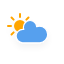
t = 0.00 s
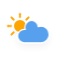
t = 1.13 s
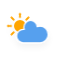
t = 3.38 s
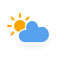
t = 4.50 s
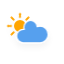
t = 5.63 s
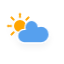
t = 7.88 s

The animated SVG that drew these frames (rendered in a browser with its animation timeline set to each time). Animation: 3 CSS @keyframes rules; one cycle of 9.00 s, repeats indefinitely.

<?xml version="1.0" encoding="utf-8"?>
<!-- (c) ammap.com | SVG weather icons -->
<svg
        version="1.1"
        xmlns="http://www.w3.org/2000/svg"
        width="64"
        height="64"
        viewbox="0 0 64 64">
    <defs>
        <filter id="blur" width="200%" height="200%">
            <feGaussianBlur in="SourceAlpha" stdDeviation="3"/>
            <feOffset dx="0" dy="4" result="offsetblur"/>
            <feComponentTransfer>
                <feFuncA type="linear" slope="0.05"/>
            </feComponentTransfer>
            <feMerge>
                <feMergeNode/>
                <feMergeNode in="SourceGraphic"/>
            </feMerge>
        </filter>
        <style type="text/css"><![CDATA[
/*
** CLOUDS
*/
@keyframes am-weather-cloud-2 {
  0% {
    -webkit-transform: translate(0px,0px);
       -moz-transform: translate(0px,0px);
        -ms-transform: translate(0px,0px);
            transform: translate(0px,0px);
  }

  50% {
    -webkit-transform: translate(2px,0px);
       -moz-transform: translate(2px,0px);
        -ms-transform: translate(2px,0px);
            transform: translate(2px,0px);
  }

  100% {
    -webkit-transform: translate(0px,0px);
       -moz-transform: translate(0px,0px);
        -ms-transform: translate(0px,0px);
            transform: translate(0px,0px);
  }
}

.am-weather-cloud-2 {
  -webkit-animation-name: am-weather-cloud-2;
     -moz-animation-name: am-weather-cloud-2;
          animation-name: am-weather-cloud-2;
  -webkit-animation-duration: 3s;
     -moz-animation-duration: 3s;
          animation-duration: 3s;
  -webkit-animation-timing-function: linear;
     -moz-animation-timing-function: linear;
          animation-timing-function: linear;
  -webkit-animation-iteration-count: infinite;
     -moz-animation-iteration-count: infinite;
          animation-iteration-count: infinite;
}

/*
** SUN
*/
@keyframes am-weather-sun {
  0% {
    -webkit-transform: rotate(0deg);
       -moz-transform: rotate(0deg);
        -ms-transform: rotate(0deg);
            transform: rotate(0deg);
  }

  100% {
    -webkit-transform: rotate(360deg);
       -moz-transform: rotate(360deg);
        -ms-transform: rotate(360deg);
            transform: rotate(360deg);
  }
}

.am-weather-sun {
  -webkit-animation-name: am-weather-sun;
     -moz-animation-name: am-weather-sun;
      -ms-animation-name: am-weather-sun;
          animation-name: am-weather-sun;
  -webkit-animation-duration: 9s;
     -moz-animation-duration: 9s;
      -ms-animation-duration: 9s;
          animation-duration: 9s;
  -webkit-animation-timing-function: linear;
     -moz-animation-timing-function: linear;
      -ms-animation-timing-function: linear;
          animation-timing-function: linear;
  -webkit-animation-iteration-count: infinite;
     -moz-animation-iteration-count: infinite;
      -ms-animation-iteration-count: infinite;
          animation-iteration-count: infinite;
}

@keyframes am-weather-sun-shiny {
  0% {
    stroke-dasharray: 3px 10px;
    stroke-dashoffset: 0px;
  }

  50% {
    stroke-dasharray: 0.1px 10px;
    stroke-dashoffset: -1px;
  }

  100% {
    stroke-dasharray: 3px 10px;
    stroke-dashoffset: 0px;
  }
}

.am-weather-sun-shiny line {
  -webkit-animation-name: am-weather-sun-shiny;
     -moz-animation-name: am-weather-sun-shiny;
      -ms-animation-name: am-weather-sun-shiny;
          animation-name: am-weather-sun-shiny;
  -webkit-animation-duration: 2s;
     -moz-animation-duration: 2s;
      -ms-animation-duration: 2s;
          animation-duration: 2s;
  -webkit-animation-timing-function: linear;
     -moz-animation-timing-function: linear;
      -ms-animation-timing-function: linear;
          animation-timing-function: linear;
  -webkit-animation-iteration-count: infinite;
     -moz-animation-iteration-count: infinite;
      -ms-animation-iteration-count: infinite;
          animation-iteration-count: infinite;
}
        ]]></style>
    </defs>
    <g filter="url(#blur)" id="cloudy-day-3">
        <g transform="translate(20,10)">
            <g transform="translate(0,16)">
                <g class="am-weather-sun">
                    <g>
                        <line fill="none" stroke="orange" stroke-linecap="round" stroke-width="2"
                              transform="translate(0,9)" x1="0" x2="0" y1="0" y2="3"/>
                    </g>
                    <g transform="rotate(45)">
                        <line fill="none" stroke="orange" stroke-linecap="round" stroke-width="2"
                              transform="translate(0,9)" x1="0" x2="0" y1="0" y2="3"/>
                    </g>
                    <g transform="rotate(90)">
                        <line fill="none" stroke="orange" stroke-linecap="round" stroke-width="2"
                              transform="translate(0,9)" x1="0" x2="0" y1="0" y2="3"/>
                    </g>
                    <g transform="rotate(135)">
                        <line fill="none" stroke="orange" stroke-linecap="round" stroke-width="2"
                              transform="translate(0,9)" x1="0" x2="0" y1="0" y2="3"/>
                    </g>
                    <g transform="rotate(180)">
                        <line fill="none" stroke="orange" stroke-linecap="round" stroke-width="2"
                              transform="translate(0,9)" x1="0" x2="0" y1="0" y2="3"/>
                    </g>
                    <g transform="rotate(225)">
                        <line fill="none" stroke="orange" stroke-linecap="round" stroke-width="2"
                              transform="translate(0,9)" x1="0" x2="0" y1="0" y2="3"/>
                    </g>
                    <g transform="rotate(270)">
                        <line fill="none" stroke="orange" stroke-linecap="round" stroke-width="2"
                              transform="translate(0,9)" x1="0" x2="0" y1="0" y2="3"/>
                    </g>
                    <g transform="rotate(315)">
                        <line fill="none" stroke="orange" stroke-linecap="round" stroke-width="2"
                              transform="translate(0,9)" x1="0" x2="0" y1="0" y2="3"/>
                    </g>
                </g>
                <circle cx="0" cy="0" fill="orange" r="5" stroke="orange" stroke-width="2"/>
            </g>
            <g class="am-weather-cloud-2">
                <path d="M47.7,35.4c0-4.6-3.7-8.2-8.2-8.2c-1,0-1.9,0.2-2.8,0.5c-0.3-3.4-3.1-6.2-6.6-6.2c-3.7,0-6.7,3-6.7,6.7c0,0.8,0.2,1.6,0.4,2.3    c-0.3-0.1-0.7-0.1-1-0.1c-3.7,0-6.7,3-6.7,6.7c0,3.6,2.9,6.6,6.5,6.7l17.2,0C44.2,43.3,47.7,39.8,47.7,35.4z"
                      fill="#57A0EE" stroke="white" stroke-linejoin="round" stroke-width="1.2"
                      transform="translate(-20,-11)"/>
            </g>
        </g>
    </g>
</svg>